Run: headless pygame with SDL's dummy video driver; simulated clock (each Clock.tick advances the game by its frame time, no real sleeping); random seed 0; keys injected as events and as key.get_pressed() state; no mouse input.
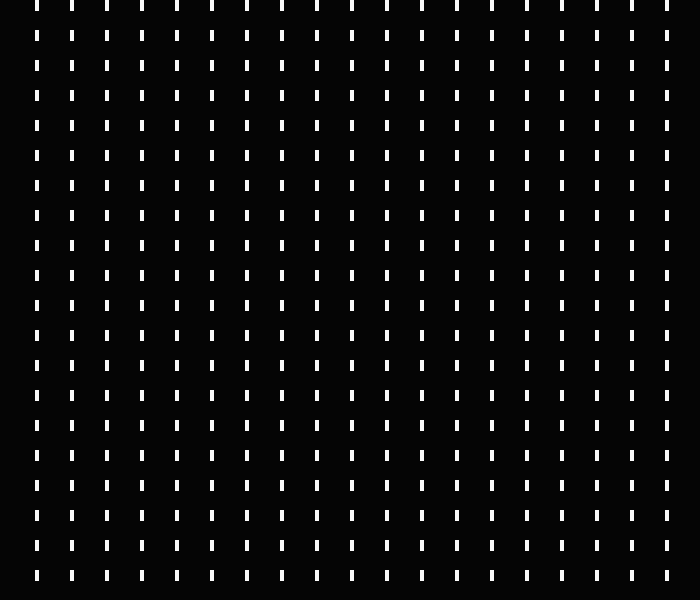
Frame 1 of 4 · flips 1–60 · no input
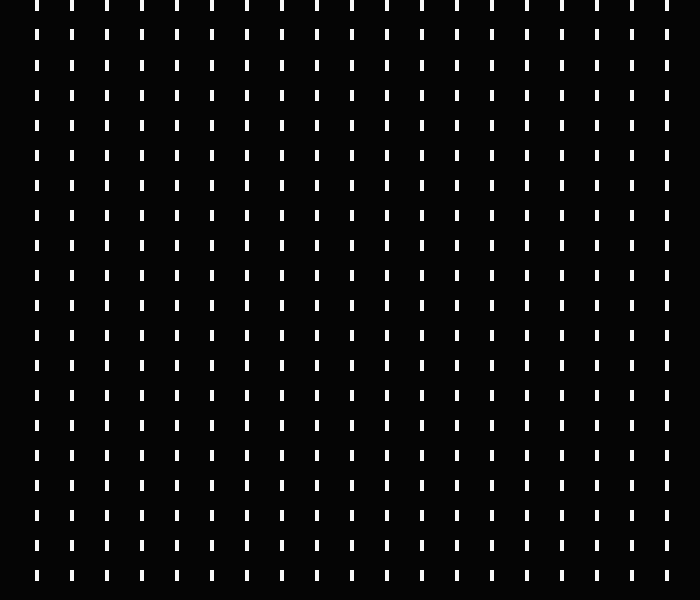
Frame 2 of 4 · flips 61–180 · tapped SPACE, RETURN · held RIGHT (→), D
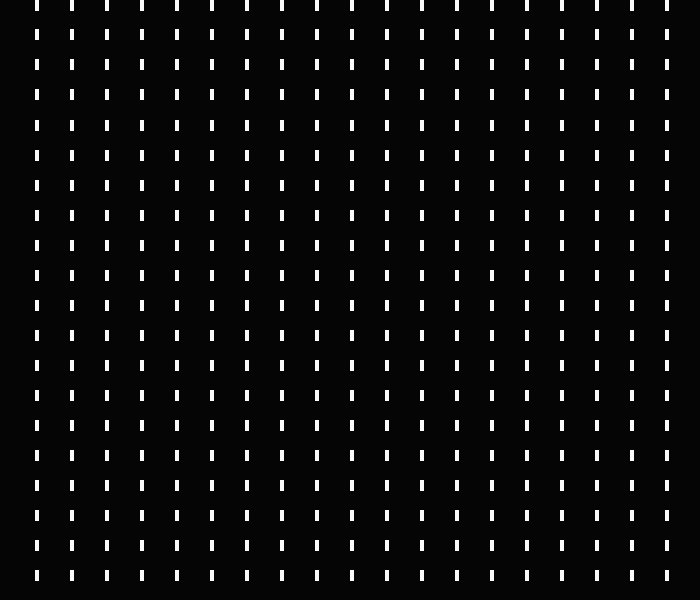
Frame 3 of 4 · flips 181–300 · held DOWN (↓), S
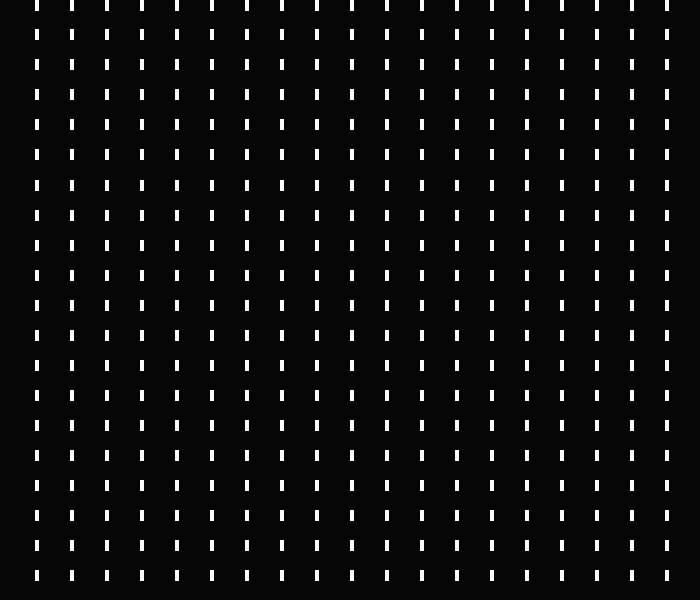
Frame 4 of 4 · flips 301–420 · held LEFT (←), A, UP (↑), W

The pygame program that drew these frames:

import pygame, sys

from pygame.sprite import Sprite

class Raindrop(Sprite):
    """Rain drops."""
    
    def __init__(self, main_class):
        """Init raindrop attributes."""
        super().__init__()
        self.screen = main_class.screen
        self.rect = pygame.Rect(0, 0, 4, 11)
        self.color = (251, 251, 251)
        self.y = float(self.rect.y)
        self.fall_speed = 0.5
    
    def update(self):
        """Update the positions of the raindrops."""
        self.y += self.fall_speed
        self.rect.y = int(self.y)

    def draw_raindrop(self):
        """Draw raindrop onto the screen."""
        pygame.draw.rect(self.screen, self.color, self.rect)


class Rain:
    """A class representing a raindrop scenario."""

    def __init__(self):
        """Initialize attributes necessary for the visualization."""
        pygame.init()
        self.screen_width = 700
        self.screen_height = 600
        self.screen = pygame.display.set_mode((self.screen_width, self.screen_height))
        self.screen_rect = self.screen.get_rect()
        pygame.display.set_caption('Rainfall')
        self.raindrop = Raindrop(self)
        self.raindrops = pygame.sprite.Group()

        #Initial attributes for _create_rainfall():
        self.available_space_x = self.screen_width # - self.screen_width // 10
        self.number_drops_x = self.available_space_x // (self.screen_width // 20)
        self.available_space_y = self.screen_height + self.screen_height // 20
        self.number_rows_y = self.available_space_y // (self.screen_height // 20)

        self._create_rainfall()

    def run(self):
        """The main loop running the visualization."""
        while True:
            self._check_events()
            self._update_rainfall()
            self._update_screen()
    
    def _check_events(self):
        """Check for user events."""
        for event in pygame.event.get():
                if event.type == pygame.QUIT:
                    sys.exit()
                if event.type == pygame.KEYDOWN:
                    if event.key == pygame.K_q:
                        sys.exit()
    
    def _update_rainfall(self):
        """Update the positions of all raindrops in the rainfall."""
        self._check_disappear()
        self.raindrops.update()
        self._create_rain_row()
    
    def _create_rainfall(self):
        raindrop = Raindrop(self)

        for row_number in range(self.number_rows_y):
            for drop_number in range(self.number_drops_x):
                self._create_raindrop(drop_number, row_number)
    
    def _create_rain_row(self):
        """Create a new row of raindrops when a row hits bottom edge."""
        if len(self.raindrops) <= (self.number_drops_x * self.number_rows_y - self.number_drops_x):
            for row_number in range(1):
                for drop_number in range(self.number_drops_x):
                    self._create_raindrop(drop_number, row_number)
    
    def _create_raindrop(self, drop_number, row_number):
        """Make a raindrop and set it to a random position."""
        raindrop = Raindrop(self)
        raindrop.rect.x = (self.screen_width // 20) + (self.screen_width // 20) * drop_number
        raindrop.y = (self.screen_height // 20) * row_number - self.screen_height // 20
        raindrop.rect.y = raindrop.y
        self.raindrops.add(raindrop)

    def _check_disappear(self):
        """Check whether a raindrop's y has reached the bottom and delete if that's the case."""
        for raindrop in self.raindrops.sprites():
            if raindrop.rect.y >= self.screen_height:
                self.raindrops.remove(raindrop)

    def _update_screen(self):
        self.screen.fill((5, 5, 5))
        for raindrop in self.raindrops.sprites():
                raindrop.draw_raindrop()
        pygame.display.flip()


instance = Rain()
instance.run()
